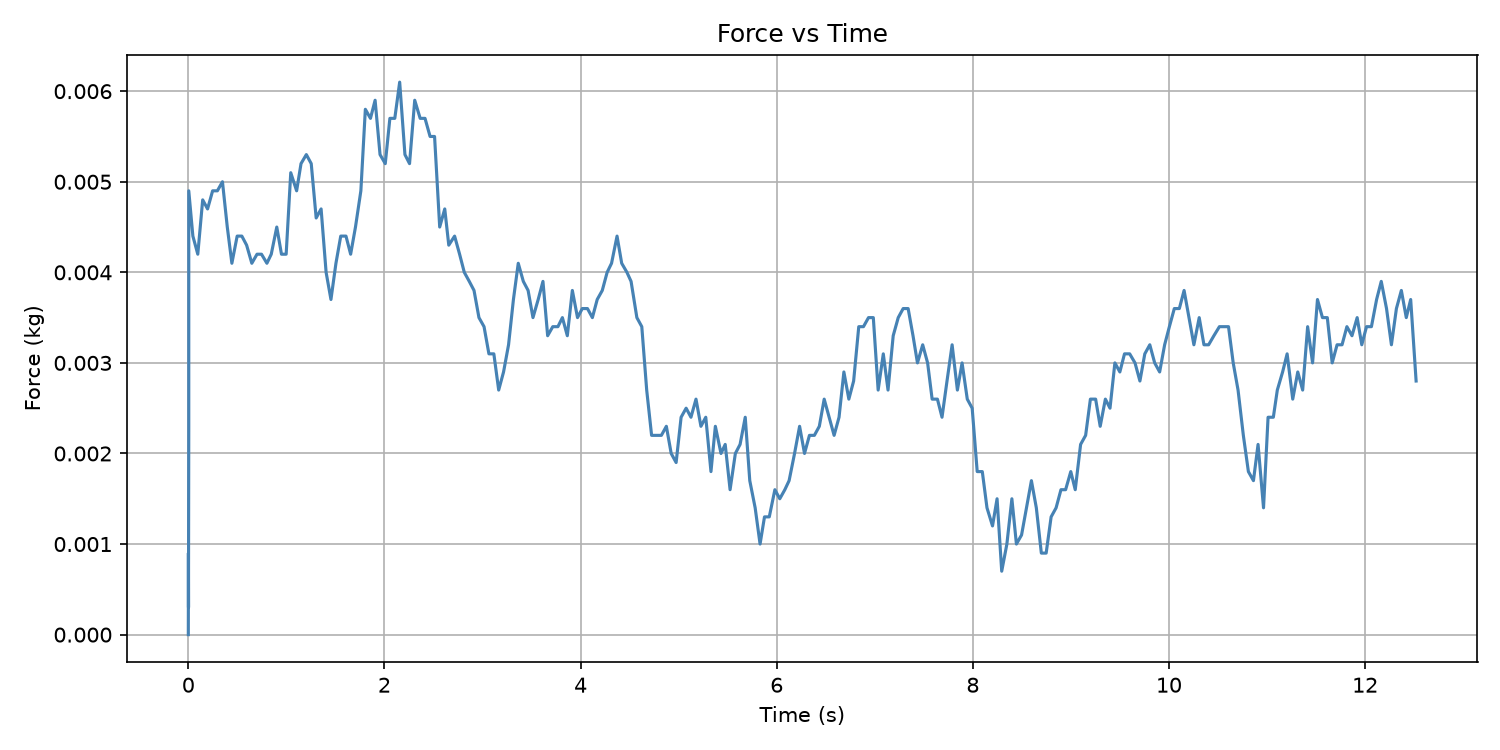

The data file committed next to this chart (first rows):
Time (s), Force (kg)
0.0, 0.0
0.001065, 0.0003
0.001065, 0.0004
0.001065, 0.0005
0.001065, 0.0006
0.001065, 0.0009
0.002062, 0.0003
0.002062, 0.0009
0.002062, 0.0009
0.002062, 0.0006
0.002667, 0.0009
0.002667, 0.0011
0.002667, 0.001
0.002667, 0.0009
0.002667, 0.0014
0.003676, 0.0016
0.003676, 0.0019
0.003676, 0.0019
0.004204, 0.0018
0.004204, 0.002
0.004629, 0.002
0.004629, 0.0018
0.004629, 0.0023
0.004629, 0.0017
0.004629, 0.0022
0.004629, 0.0023
0.004629, 0.0027
0.004629, 0.0031
0.004629, 0.0031
0.004629, 0.0036
0.004629, 0.0036
0.004629, 0.0033
0.004629, 0.0038
0.004629, 0.0038
0.004629, 0.0038
0.004629, 0.0042
0.004629, 0.0045
0.004629, 0.0049
0.04653, 0.0044
0.09667, 0.0042
0.1467, 0.0048
0.1964, 0.0047
0.248, 0.0049
0.2964, 0.0049
0.3482, 0.005
0.3974, 0.0045
0.4442, 0.0041
0.4981, 0.0044
0.5459, 0.0044
0.5946, 0.0043
0.6475, 0.0041
0.7007, 0.0042
0.7465, 0.0042
0.8014, 0.0041
0.8457, 0.0042
0.9021, 0.0045
0.95, 0.0042
0.9978, 0.0042
1.045, 0.0051
1.105, 0.0049
... 227 more rows
